Run: headless pygame with SDL's dummy video driver; simulated clock (each Clock.tick advances the game by its frame time, no real sleeping); random seed 0; keys injected as events and as key.get_pressed() state; no mouse input; restart key R tapped at the start of phases 3 and 4.
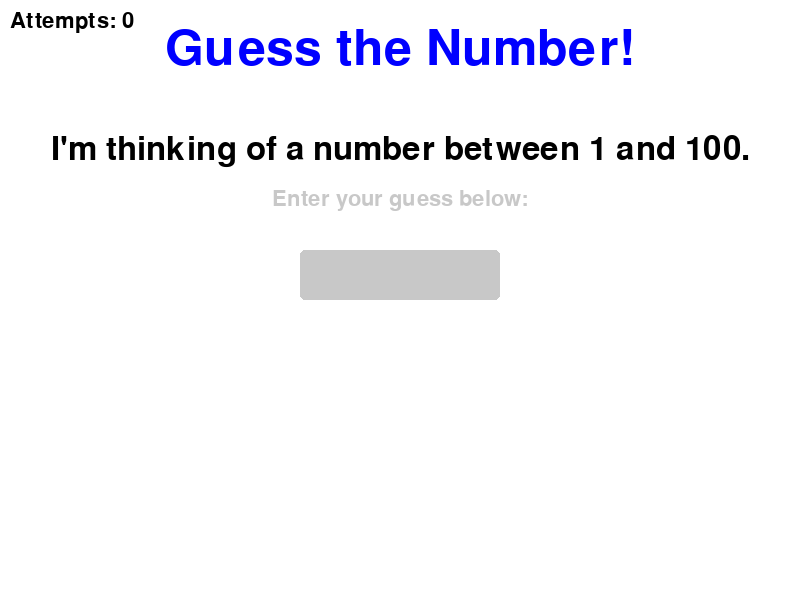
Frame 1 of 4 · flips 1–60 · no input
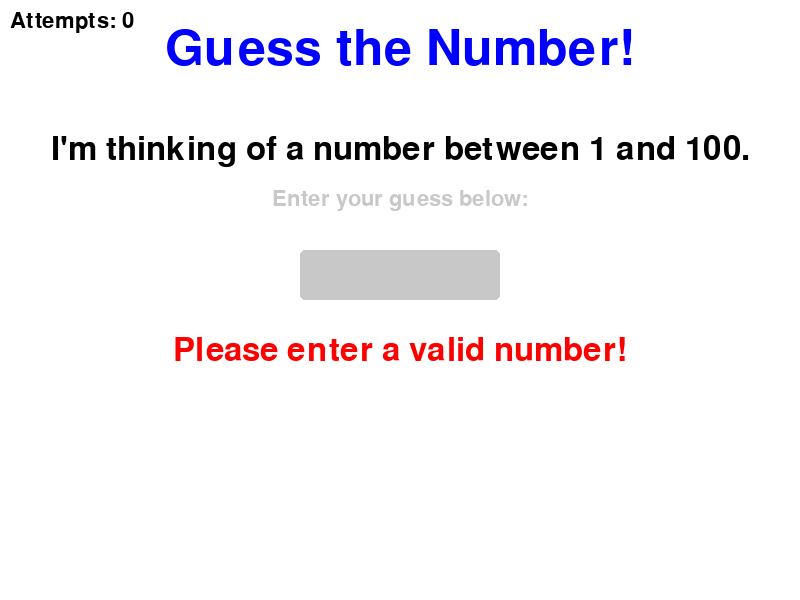
Frame 2 of 4 · flips 61–180 · tapped SPACE, RETURN · held RIGHT (→), D
Frame 3 of 4 · flips 181–300 · tapped R · held DOWN (↓), S · screen unchanged from frame 2, image omitted
Frame 4 of 4 · flips 301–420 · tapped R · held LEFT (←), A, UP (↑), W · screen unchanged from frame 3, image omitted

The pygame program that drew these frames:

import pygame
import random
import sys

# Initialize pygame
pygame.init()

# Screen dimensions
WIDTH, HEIGHT = 800, 600
screen = pygame.display.set_mode((WIDTH, HEIGHT))
pygame.display.set_caption("Guess the Number")

# Colors
WHITE = (255, 255, 255)
BLACK = (0, 0, 0)
GRAY = (200, 200, 200)
RED = (255, 0, 0)
GREEN = (0, 255, 0)
BLUE = (0, 0, 255)

# Fonts
font_large = pygame.font.Font(None, 74)
font_medium = pygame.font.Font(None, 48)
font_small = pygame.font.Font(None, 32)

# Game variables
number_to_guess = random.randint(1, 100)
guess = None
feedback = ""
attempts = 0
input_text = ""

def draw_text(text, font, color, x, y, center=True):
    """Utility function to draw text."""
    text_surface = font.render(text, True, color)
    text_rect = text_surface.get_rect()
    if center:
        text_rect.center = (x, y)
    else:
        text_rect.topleft = (x, y)
    screen.blit(text_surface, text_rect)

def game_loop():
    global input_text, feedback, guess, attempts, number_to_guess
    running = True

    while running:
        screen.fill(WHITE)

        # Title
        draw_text("Guess the Number!", font_large, BLUE, WIDTH // 2, 50)

        # Instructions
        draw_text("I'm thinking of a number between 1 and 100.", font_medium, BLACK, WIDTH // 2, 150)
        draw_text("Enter your guess below:", font_small, GRAY, WIDTH // 2, 200)

        # Input box
        input_box = pygame.Rect(WIDTH // 2 - 100, 250, 200, 50)
        pygame.draw.rect(screen, GRAY, input_box, border_radius=5)
        draw_text(input_text, font_medium, BLACK, input_box.centerx, input_box.centery)

        # Feedback
        if feedback:
            color = GREEN if "correct" in feedback.lower() else RED
            draw_text(feedback, font_medium, color, WIDTH // 2, 350)

        # Attempts count
        draw_text(f"Attempts: {attempts}", font_small, BLACK, 10, 10, center=False)

        # Event handling
        for event in pygame.event.get():
            if event.type == pygame.QUIT:
                pygame.quit()
                sys.exit()
            elif event.type == pygame.KEYDOWN:
                if event.key == pygame.K_RETURN:  # Submit guess
                    if input_text.isdigit():
                        guess = int(input_text)
                        attempts += 1
                        if guess < number_to_guess:
                            feedback = "Too low! Try again."
                        elif guess > number_to_guess:
                            feedback = "Too high! Try again."
                        else:
                            feedback = f"Correct! The number was {number_to_guess}."
                            running = False
                    else:
                        feedback = "Please enter a valid number!"
                    input_text = ""
                elif event.key == pygame.K_BACKSPACE:  # Handle backspace
                    input_text = input_text[:-1]
                elif event.unicode.isdigit():  # Add typed character to input
                    input_text += event.unicode

        # Update the display
        pygame.display.flip()

    # End screen
    end_game_screen()

def end_game_screen():
    global number_to_guess, attempts
    running = True
    while running:
        screen.fill(WHITE)
        draw_text("Game Over!", font_large, BLUE, WIDTH // 2, 100)
        draw_text(f"The number was {number_to_guess}.", font_medium, BLACK, WIDTH // 2, 200)
        draw_text(f"You guessed it in {attempts} attempts.", font_medium, BLACK, WIDTH // 2, 300)
        draw_text("Press R to play again or Q to quit.", font_small, GRAY, WIDTH // 2, 400)

        for event in pygame.event.get():
            if event.type == pygame.QUIT:
                pygame.quit()
                sys.exit()
            elif event.type == pygame.KEYDOWN:
                if event.key == pygame.K_r:  # Restart game
                    reset_game()
                    return
                elif event.key == pygame.K_q:  # Quit game
                    pygame.quit()
                    sys.exit()

        pygame.display.flip()

def reset_game():
    """Reset game variables for a new round."""
    global number_to_guess, guess, feedback, attempts, input_text
    number_to_guess = random.randint(1, 100)
    guess = None
    feedback = ""
    attempts = 0
    input_text = ""
    game_loop()

if __name__ == "__main__":
    game_loop()
